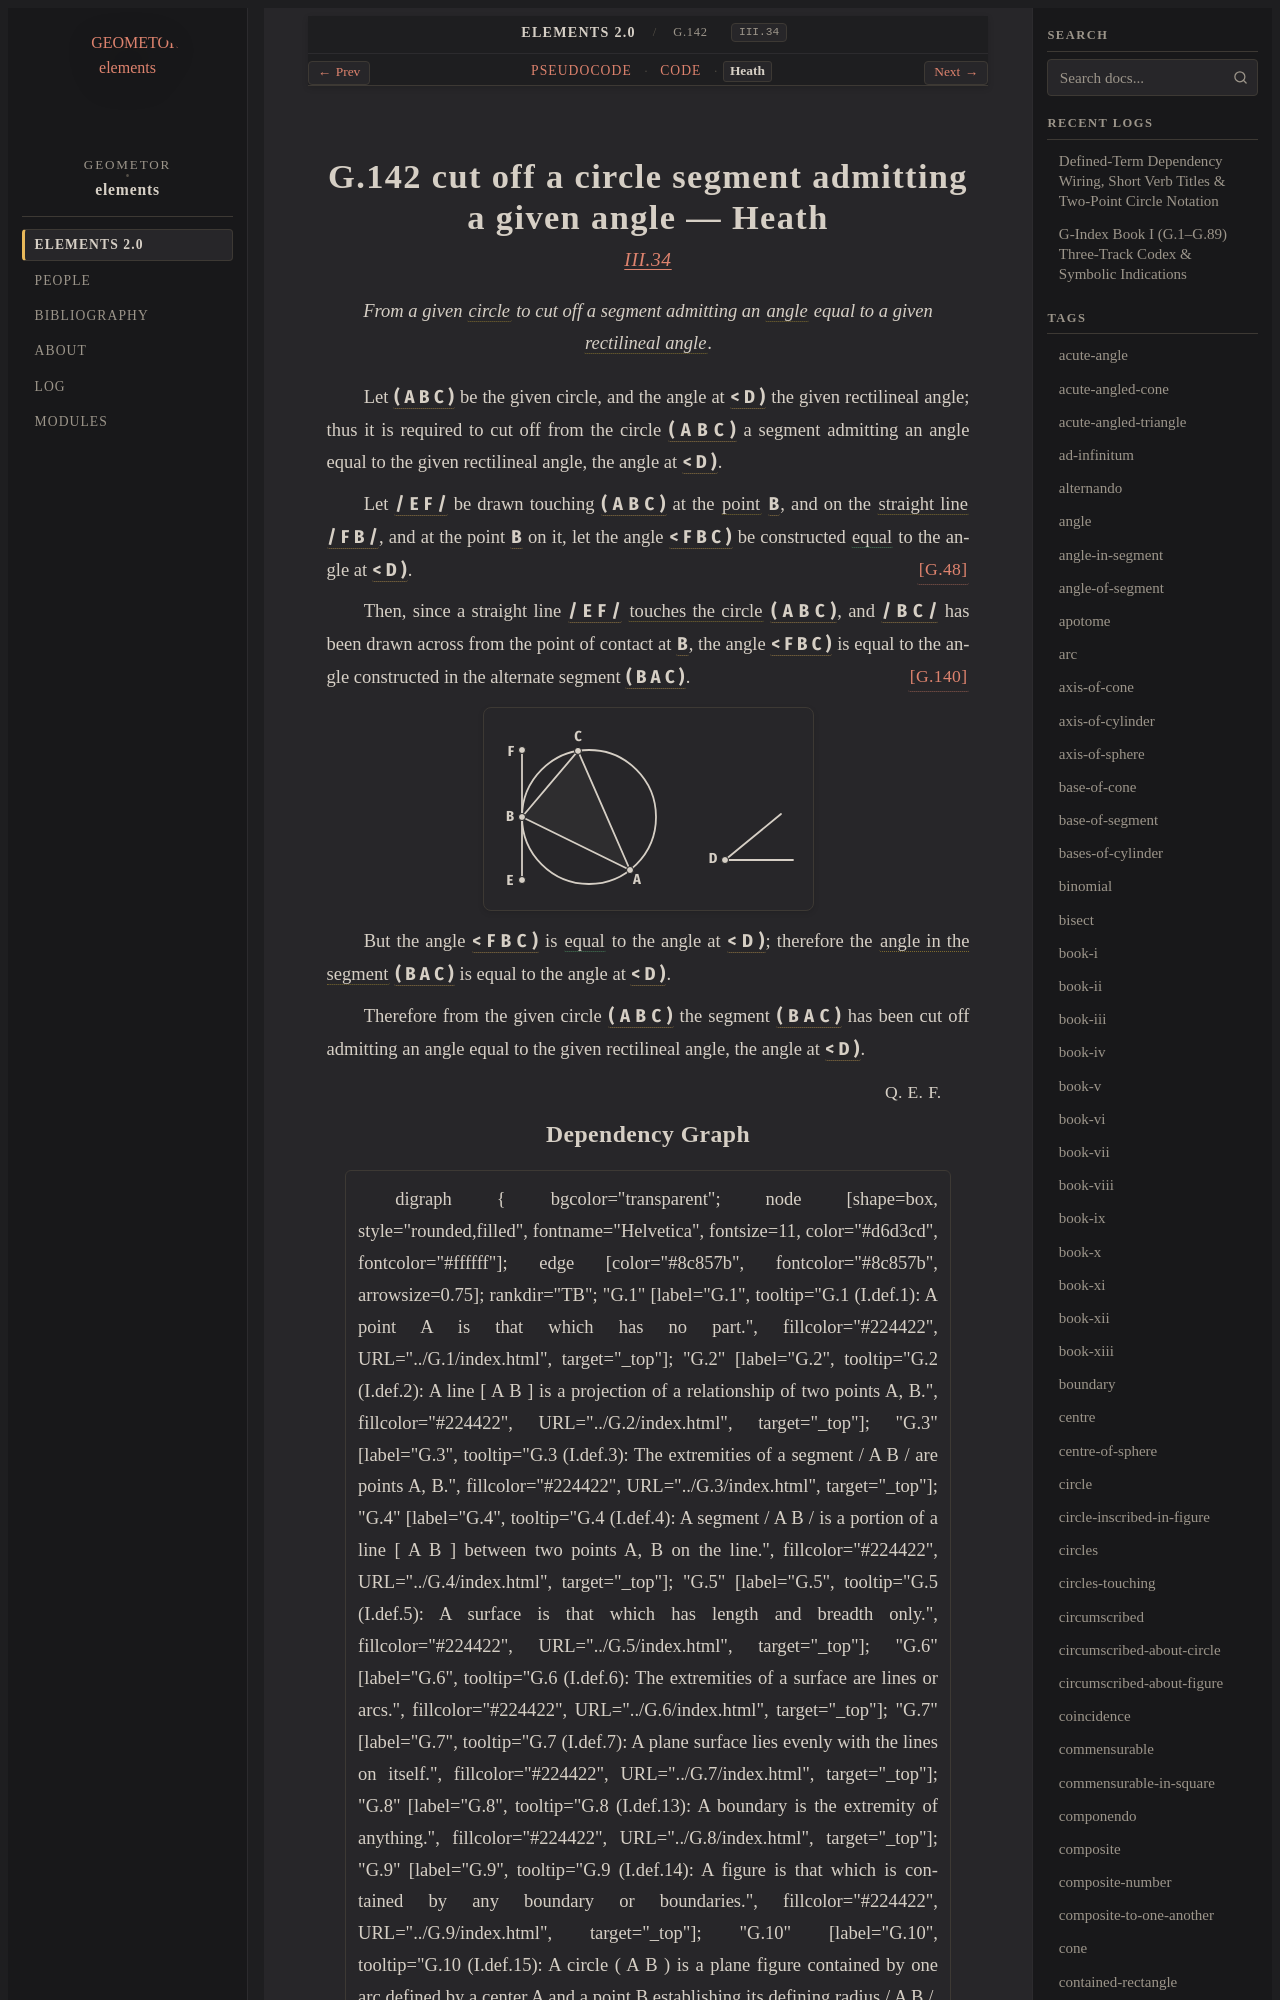

repository: geometor/elements · page: elements2/G.142/heath.html · generator: sphinx

:canonical_id: G.142
:original_id: III.34
:title: G.142 cut off a circle segment admitting a given angle
:volume: II
:book: III
:type: prop

G.142 cut off a circle segment admitting a given angle — Heath
==============================================================

.. rubric:: `III.34 <https://geometor.github.io/euclid/heath/volume_II/book_iii/propositions/34/>`_

.. enunciation::

   From a given :term:`circle <G.10>` to cut off a segment admitting an :term:`angle <G.22>` equal to a given :term:`rectilineal angle <G.30>`.

Let :g:`( A B C ) <g1:( A B C )>` be the given circle, and the angle at :g:`< D ) <g1:< D )>` the
given rectilineal angle;
thus it is required to cut off from the circle :g:`( A B C ) <g1:( A B C )>` a segment
admitting an angle equal to the given rectilineal angle, the
angle at :g:`< D ) <g1:< D )>`.

Let :g:`/ E F / <g1:/ E F />` be drawn touching :g:`( A B C ) <g1:( A B C )>` at the :term:`point <G.1>` :g:`B <g1:B>`, and on
the :term:`straight line <G.4>` :g:`/ F B / <g1:/ F B />`, and at the point :g:`B <g1:B>` on it, let the angle
:g:`< F B C ) <g1:< F B C )>` be constructed :eq:`equal <g1:< F B C ) = g1:< D )>` to the angle at :g:`< D ) <g1:< D )>`. :just:`[G.48] <G.48>`

Then, since a straight line :g:`/ E F / <g1:/ E F />` :term:`touches the circle <G.111>` :g:`( A B C ) <g1:( A B C )>`,
and :g:`/ B C / <g1:/ B C />` has been drawn across from the point of contact
at :g:`B <g1:B>`,
the angle :g:`< F B C ) <g1:< F B C )>` is equal to the angle constructed in the alternate
segment :g:`( B A C ) <g1:( B A C )>`. :just:`[G.140] <G.140>`

.. picture:: g1.svg
   :alt: Proposition 34 diagram

But the angle :g:`< F B C ) <g1:< F B C )>` is :eq:`equal <g1:< F B C ) = g1:< D )>` to the angle at :g:`< D ) <g1:< D )>`;
therefore the :term:`angle in the segment <G.138>` :g:`( B A C ) <g1:( B A C )>` is equal to the
angle at :g:`< D ) <g1:< D )>`.

Therefore from the given circle :g:`( A B C ) <g1:( A B C )>` the segment :g:`( B A C ) <g1:( B A C )>`
has been cut off admitting an angle equal to the given rectilineal
angle, the angle at :g:`< D ) <g1:< D )>`.

.. qed::

   :just:`Q. E. F.`
